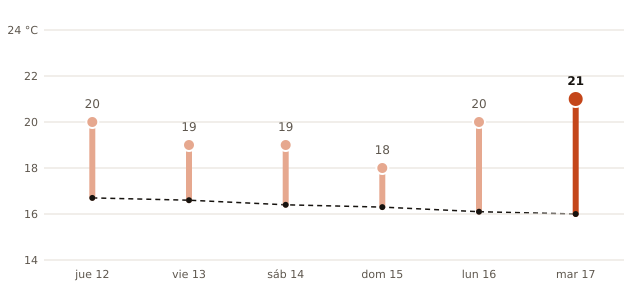

The table this chart was drawn from, first rows:
fecha, máxima_prevista_C, máxima_normal_1991_2020_C
2026-11-12, 20, 16.7
2026-11-13, 19, 16.6
2026-11-14, 19, 16.4
2026-11-15, 18, 16.3
2026-11-16, 20, 16.1
2026-11-17, 21, 16.0
